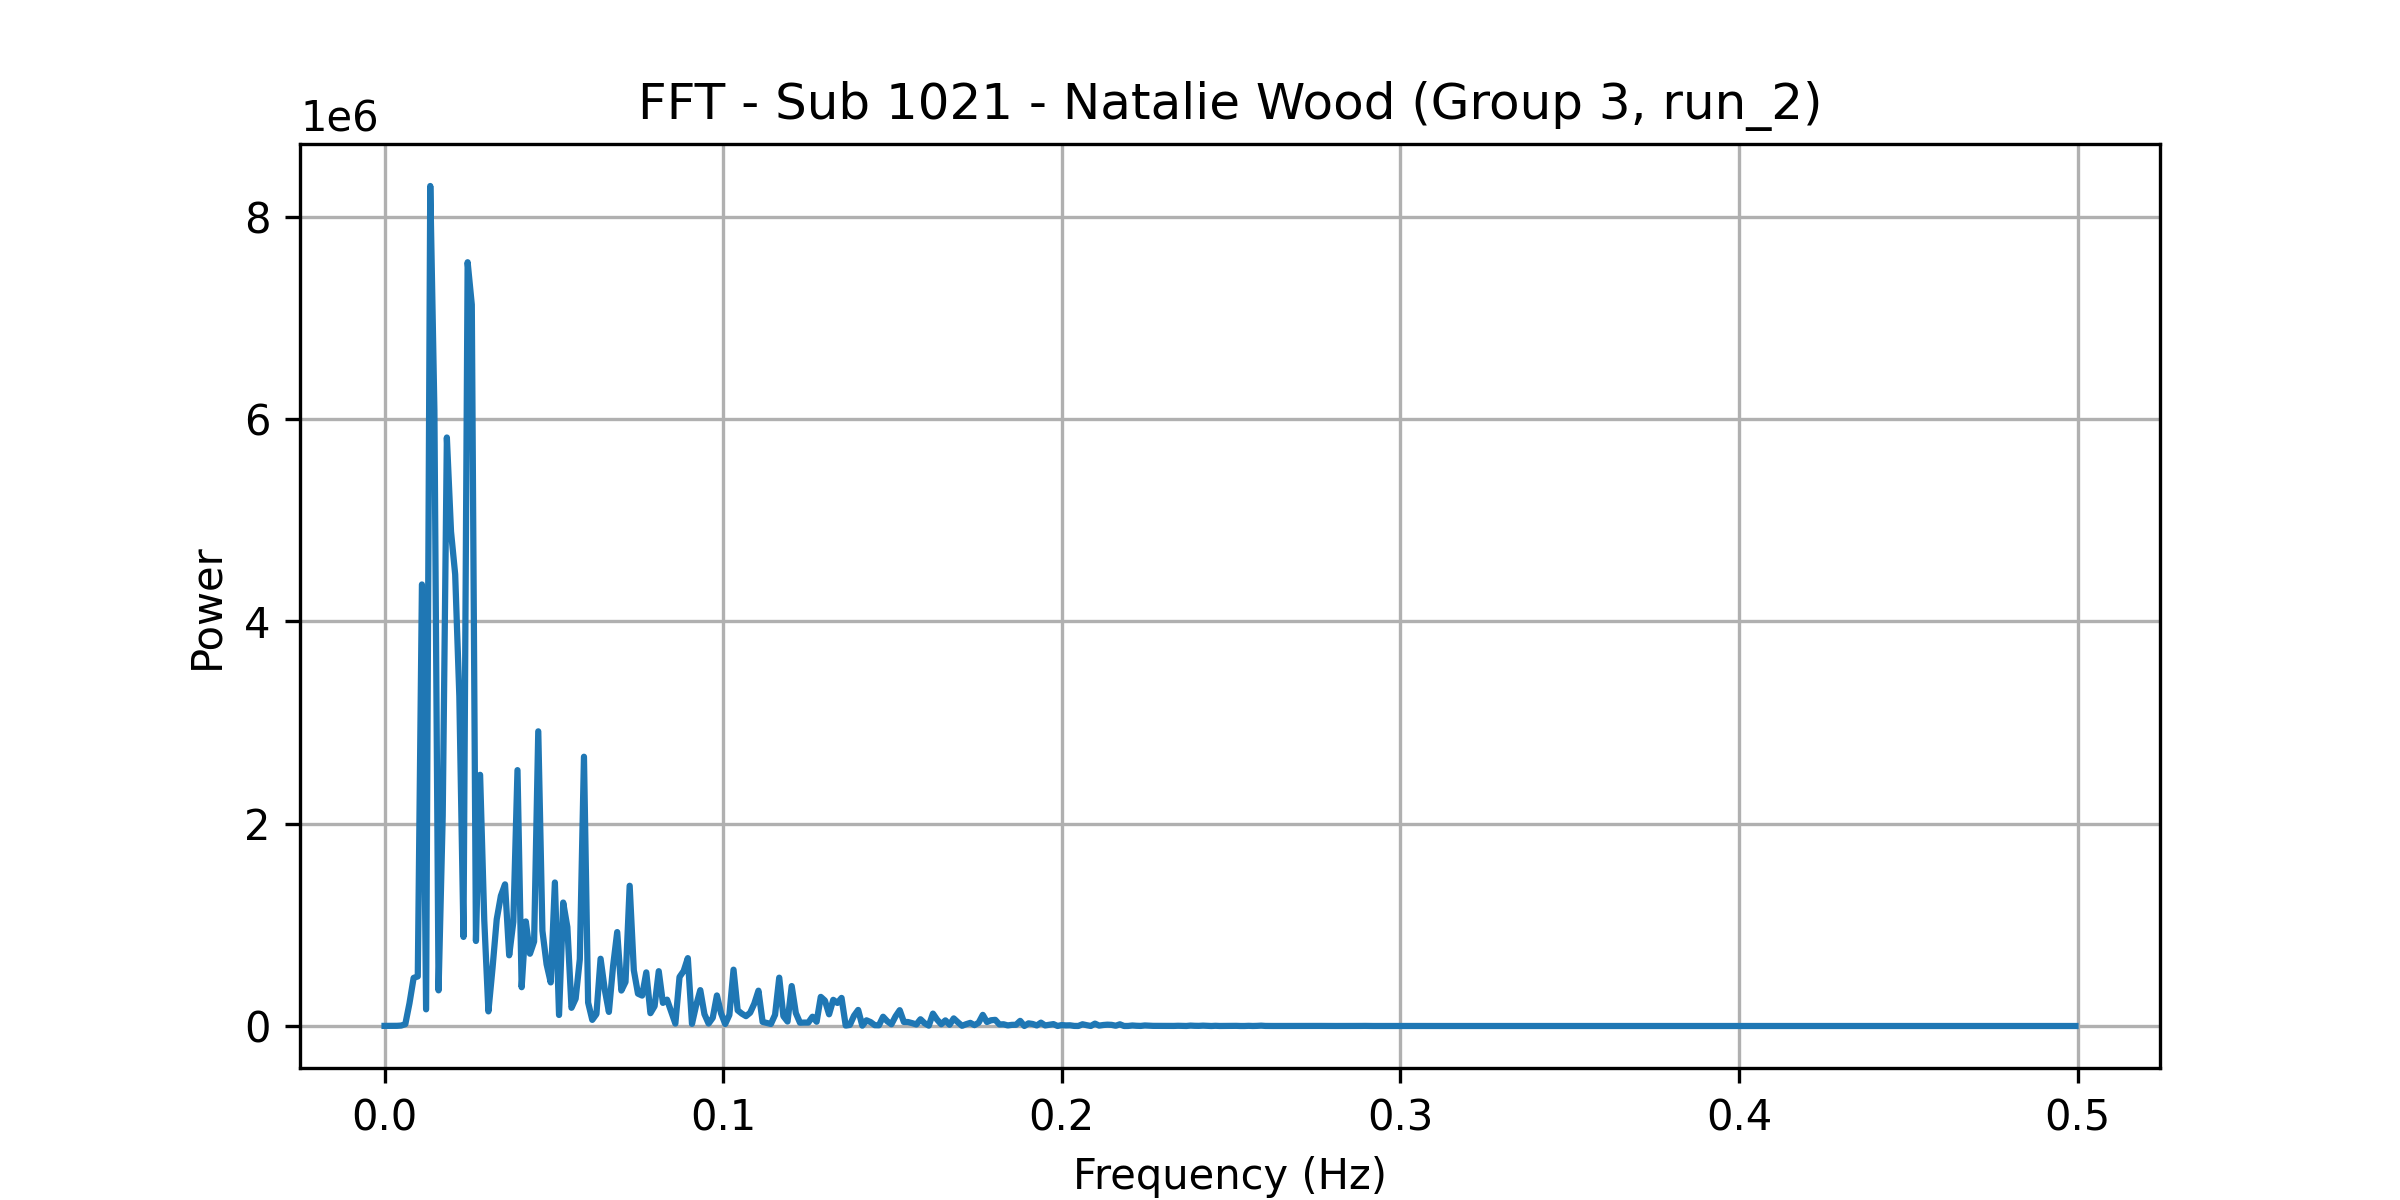

The data file committed next to this chart (first rows):
frequency, power
0.0, 1147
0.001227, 1419
0.002454, 1946
0.003681, 1772
0.004908, 4339
0.006135, 18170
0.007362, 224636
0.008589, 475496
0.009816, 490120
0.01104, 4364020
0.01227, 164566
0.0135, 8302559
0.01472, 6082368
0.01595, 352233
0.01718, 2074589
0.0184, 5816679
0.01963, 4886723
0.02086, 4463916
0.02209, 3260736
0.02331, 880280
0.02454, 7549062
0.02577, 7129891
0.02699, 840256
0.02822, 2482778
0.02945, 1048175
0.03067, 144423
0.0319, 576070
0.03313, 1053935
0.03436, 1286414
0.03558, 1400069
0.03681, 698663
0.03804, 1030281
0.03926, 2528940
0.04049, 383326
0.04172, 1033218
0.04294, 714158
0.04417, 835083
0.0454, 2912476
0.04663, 941065
0.04785, 610421
0.04908, 430786
0.05031, 1418396
0.05153, 108874
0.05276, 1220231
0.05399, 978493
0.05521, 179801
0.05644, 269884
0.05767, 660166
0.0589, 2661487
0.06012, 231718
0.06135, 60731
0.06258, 117829
0.0638, 664600
0.06503, 360624
0.06626, 139304
0.06748, 588986
0.06871, 928363
0.06994, 350299
0.07117, 435162
0.07239, 1386218
... 348 more rows
